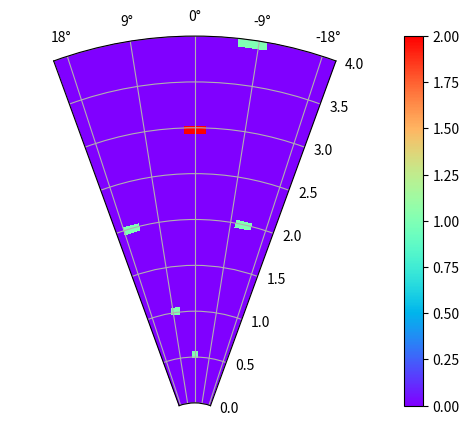

Python code for this plot:
import numpy as np
import matplotlib.pyplot as plt
import math

azim = [10, 15, 0, -10, -12, 0, 0] # Koti morajo biti v radianih
azim = [math.radians(r) for r in azim]
zenith = [1, 2, 3, 4, 2, 3, 0.5]

# define binning
rbins = np.linspace(0, 4, 50)
abins = np.linspace(-np.pi, np.pi, 90)

#calculate histogram
hist, _, _ = np.histogram2d(azim, zenith, bins=(abins, rbins))
A, R = np.meshgrid(abins, rbins)


# plot
fig, ax = plt.subplots(subplot_kw=dict(projection="polar"))

pc = ax.pcolormesh(A, R, hist.T, cmap="rainbow")
fig.colorbar(pc)
ax.grid(True)



ax.set_thetamin(-20)
ax.set_thetamax(20)
ax.set_theta_zero_location("N")
ax.set_rorigin(-0.5)

plt.show()